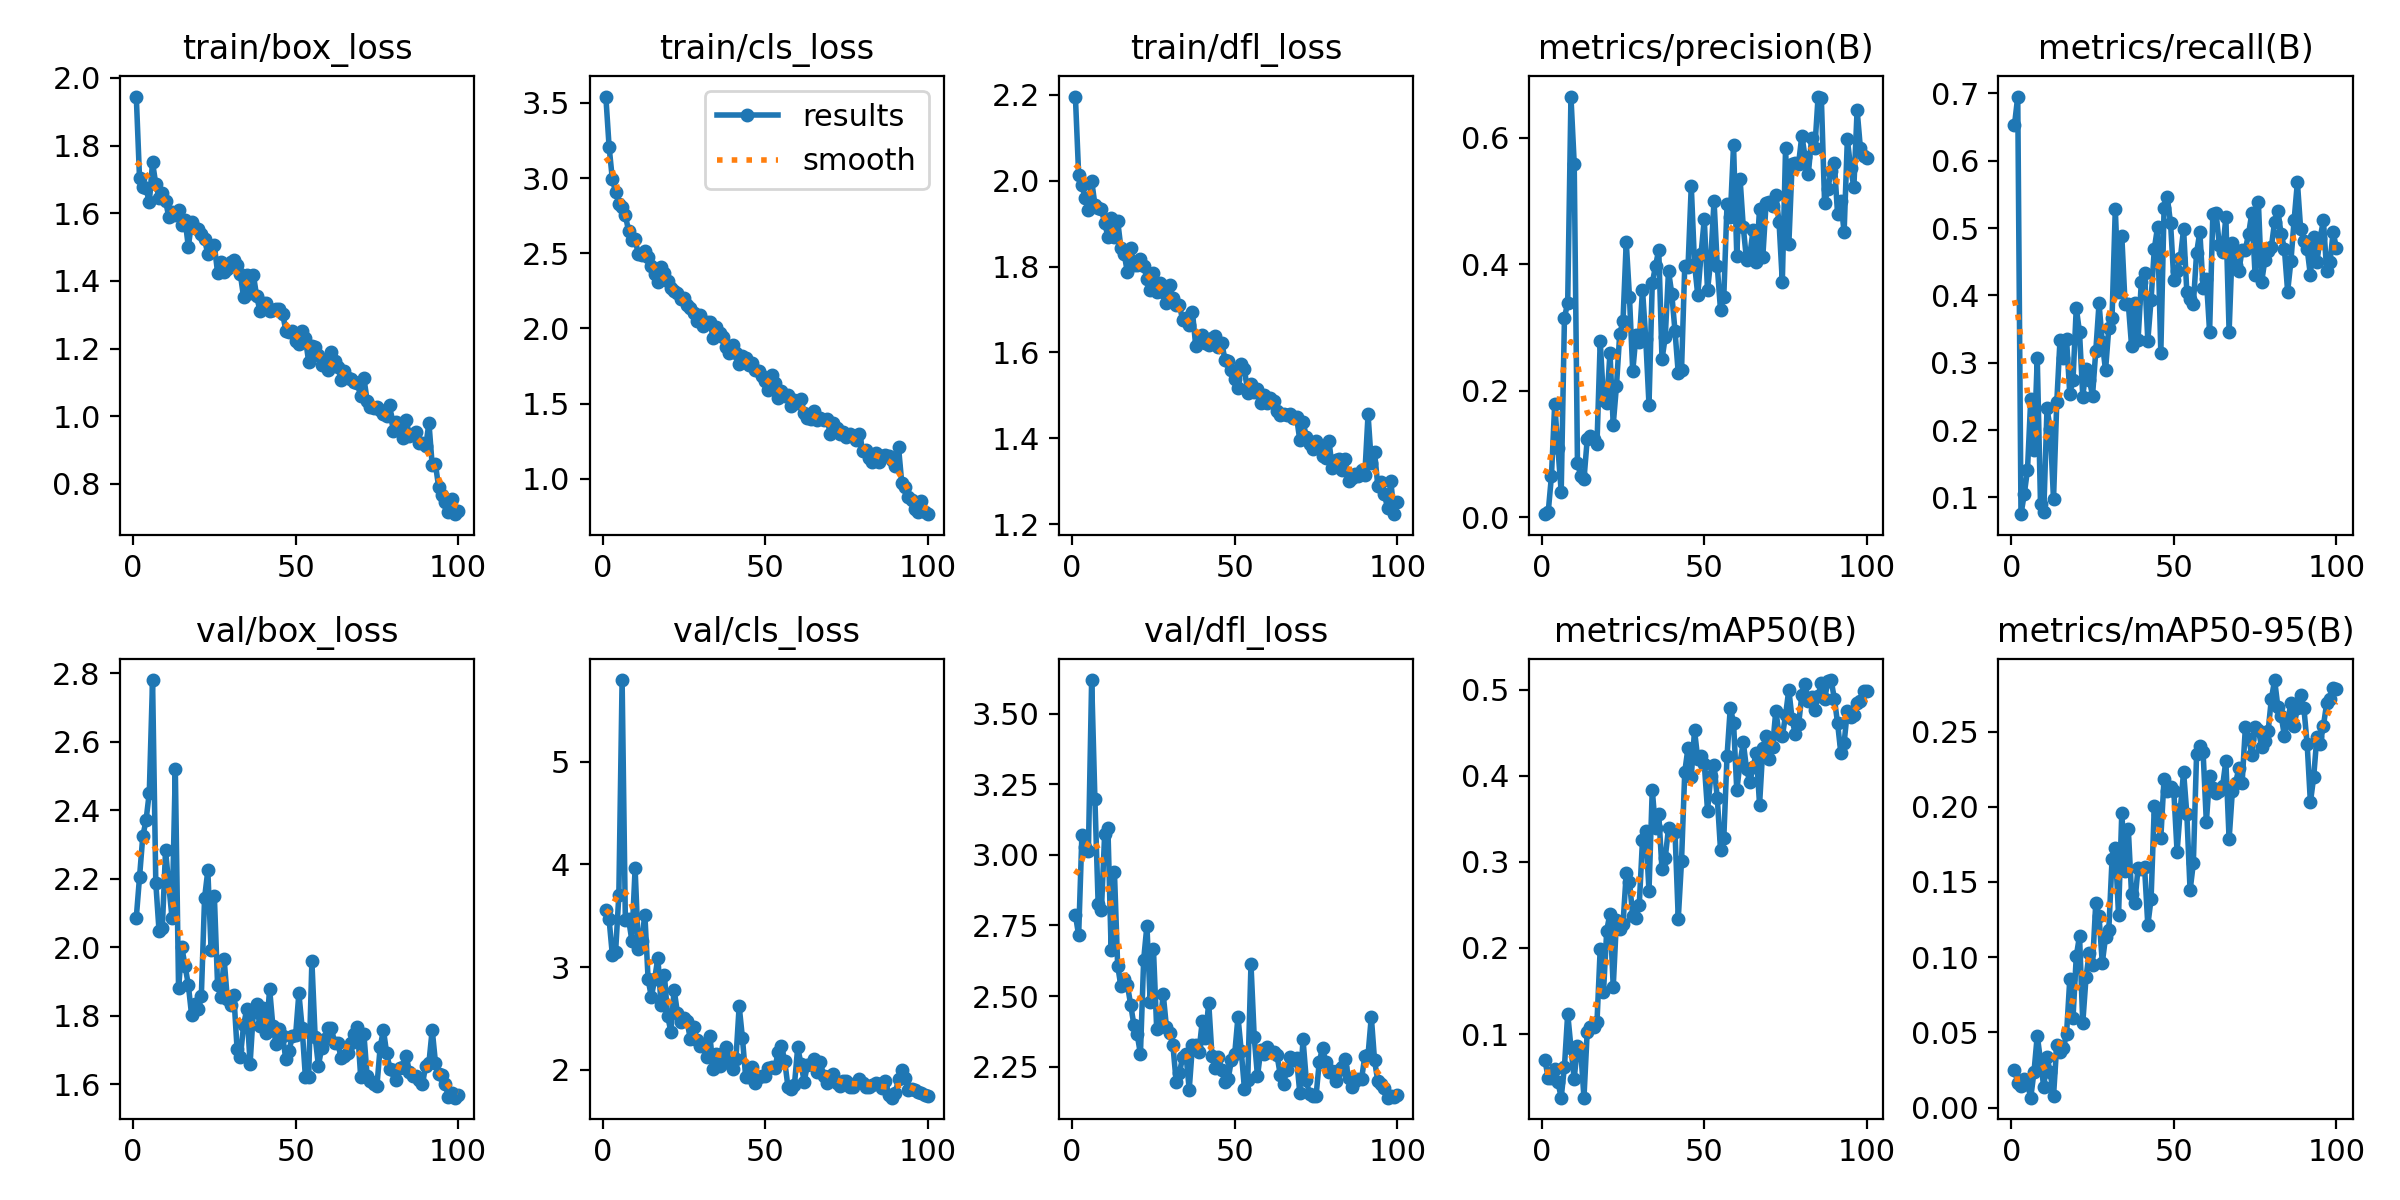

Data behind this chart, as committed beside it:
epoch, time, train/box_loss, train/cls_loss, train/dfl_loss, metrics/precision(B), metrics/recall(B), metrics/mAP50(B), metrics/mAP50-95(B), val/box_loss, val/cls_loss, val/dfl_loss, lr/pg0, lr/pg1, lr/pg2
1, 9.662, 1.945, 3.541, 2.196, 0.0048, 0.6531, 0.06956, 0.02531, 2.087, 3.556, 2.788, 0.000225, 0.000225, 0.000225
2, 17.93, 1.703, 3.208, 2.014, 0.00767, 0.6954, 0.04945, 0.01655, 2.206, 3.466, 2.715, 0.0004579, 0.0004579, 0.0004579
3, 23.85, 1.677, 2.993, 1.989, 0.06507, 0.07514, 0.04846, 0.01464, 2.324, 3.119, 3.07, 0.0006861, 0.0006861, 0.0006861
4, 31.47, 1.673, 2.91, 1.96, 0.1787, 0.1046, 0.05972, 0.01889, 2.371, 3.15, 3.028, 0.0009097, 0.0009097, 0.0009097
5, 37.34, 1.632, 2.83, 1.932, 0.1087, 0.1411, 0.04423, 0.01586, 2.451, 3.701, 3.014, 0.001128, 0.001128, 0.001128
6, 45.57, 1.75, 2.806, 2, 0.04015, 0.2467, 0.02622, 0.00658, 2.78, 5.793, 3.619, 0.001188, 0.001188, 0.001188
7, 51.97, 1.686, 2.753, 1.944, 0.3152, 0.1705, 0.06236, 0.02369, 2.188, 3.459, 3.197, 0.001176, 0.001176, 0.001176
8, 58.92, 1.647, 2.647, 1.935, 0.3392, 0.3069, 0.1239, 0.04789, 2.047, 3.466, 2.826, 0.001163, 0.001163, 0.001163
9, 65, 1.661, 2.585, 1.933, 0.6644, 0.09038, 0.08419, 0.03128, 2.056, 3.259, 2.804, 0.001151, 0.001151, 0.001151
10, 72.89, 1.636, 2.592, 1.902, 0.5589, 0.07764, 0.0482, 0.01354, 2.284, 3.96, 3.074, 0.001139, 0.001139, 0.001139
11, 79.91, 1.589, 2.493, 1.87, 0.08637, 0.2324, 0.08664, 0.03372, 2.18, 3.18, 3.095, 0.001126, 0.001126, 0.001126
12, 87.33, 1.602, 2.485, 1.914, 0.0654, 0.2013, 0.08106, 0.02335, 2.086, 3.253, 2.662, 0.001114, 0.001114, 0.001114
13, 94.13, 1.595, 2.518, 1.87, 0.05987, 0.09702, 0.02618, 0.00757, 2.519, 3.511, 2.941, 0.001102, 0.001102, 0.001102
14, 102.3, 1.608, 2.477, 1.907, 0.1229, 0.241, 0.103, 0.04165, 1.88, 2.882, 2.608, 0.001089, 0.001089, 0.001089
15, 108.4, 1.566, 2.418, 1.843, 0.128, 0.3342, 0.1086, 0.03679, 2, 2.709, 2.534, 0.001077, 0.001077, 0.001077
16, 115.8, 1.581, 2.359, 1.83, 0.1238, 0.3064, 0.1085, 0.03957, 1.946, 2.882, 2.559, 0.001064, 0.001064, 0.001064
17, 122, 1.501, 2.312, 1.786, 0.1149, 0.3357, 0.1135, 0.04872, 1.891, 3.09, 2.539, 0.001052, 0.001052, 0.001052
18, 128.9, 1.573, 2.408, 1.844, 0.2782, 0.2539, 0.1992, 0.08518, 1.803, 2.627, 2.469, 0.00104, 0.00104, 0.00104
19, 135.9, 1.555, 2.371, 1.804, 0.1858, 0.2749, 0.1484, 0.05974, 1.834, 2.924, 2.397, 0.001027, 0.001027, 0.001027
20, 142.9, 1.554, 2.319, 1.804, 0.1802, 0.3818, 0.2202, 0.1006, 1.819, 2.528, 2.365, 0.001015, 0.001015, 0.001015
21, 149.5, 1.539, 2.267, 1.817, 0.2591, 0.345, 0.24, 0.1142, 1.857, 2.37, 2.295, 0.001002, 0.001002, 0.001002
22, 155.5, 1.523, 2.247, 1.801, 0.1462, 0.2499, 0.1549, 0.05622, 2.144, 2.783, 2.629, 0.0009901, 0.0009901, 0.0009901
23, 163.6, 1.48, 2.232, 1.771, 0.208, 0.2906, 0.2326, 0.08661, 2.224, 2.558, 2.75, 0.0009778, 0.0009778, 0.0009778
24, 169.5, 1.497, 2.194, 1.745, 0.2898, 0.2746, 0.2223, 0.1031, 1.993, 2.47, 2.479, 0.0009654, 0.0009654, 0.0009654
25, 177.2, 1.505, 2.201, 1.784, 0.3095, 0.2513, 0.2275, 0.09511, 2.151, 2.507, 2.667, 0.000953, 0.000953, 0.000953
26, 182.8, 1.425, 2.154, 1.742, 0.435, 0.3176, 0.2865, 0.1363, 1.889, 2.472, 2.384, 0.0009406, 0.0009406, 0.0009406
27, 190.5, 1.457, 2.138, 1.762, 0.3475, 0.3881, 0.2766, 0.1271, 1.855, 2.296, 2.392, 0.0009283, 0.0009283, 0.0009283
28, 196.5, 1.428, 2.104, 1.741, 0.2304, 0.3301, 0.2374, 0.09609, 1.967, 2.419, 2.507, 0.0009159, 0.0009159, 0.0009159
29, 203.7, 1.435, 2.048, 1.715, 0.2874, 0.2887, 0.235, 0.1134, 1.849, 2.293, 2.39, 0.0009035, 0.0009035, 0.0009035
30, 210.1, 1.455, 2.089, 1.757, 0.2764, 0.3519, 0.2498, 0.118, 1.83, 2.229, 2.369, 0.0008911, 0.0008911, 0.0008911
31, 217.4, 1.461, 2.017, 1.726, 0.3597, 0.3671, 0.3254, 0.165, 1.859, 2.255, 2.325, 0.0008787, 0.0008787, 0.0008787
32, 223.2, 1.447, 2.042, 1.71, 0.282, 0.5286, 0.3354, 0.1727, 1.702, 2.125, 2.195, 0.0008664, 0.0008664, 0.0008664
33, 230.4, 1.419, 2.043, 1.71, 0.1777, 0.405, 0.2665, 0.128, 1.68, 2.333, 2.229, 0.000854, 0.000854, 0.000854
34, 236.4, 1.352, 1.939, 1.676, 0.3698, 0.4884, 0.3837, 0.1962, 1.772, 2.007, 2.284, 0.0008416, 0.0008416, 0.0008416
35, 243.3, 1.418, 2.013, 1.681, 0.3969, 0.3875, 0.3387, 0.1575, 1.821, 2.154, 2.295, 0.0008293, 0.0008293, 0.0008293
36, 250.7, 1.365, 1.973, 1.665, 0.4228, 0.3876, 0.3553, 0.1853, 1.661, 2.042, 2.169, 0.0008169, 0.0008169, 0.0008169
37, 256.9, 1.418, 1.942, 1.694, 0.2495, 0.3254, 0.2911, 0.1417, 1.812, 2.162, 2.325, 0.0008045, 0.0008045, 0.0008045
38, 263.9, 1.356, 1.877, 1.616, 0.2849, 0.3885, 0.3049, 0.136, 1.834, 2.225, 2.327, 0.0007921, 0.0007921, 0.0007921
39, 269.8, 1.312, 1.838, 1.623, 0.3893, 0.3339, 0.3391, 0.1596, 1.77, 2.067, 2.303, 0.0007797, 0.0007797, 0.0007797
40, 277.8, 1.334, 1.889, 1.64, 0.3533, 0.42, 0.3341, 0.1586, 1.822, 2.006, 2.41, 0.0007674, 0.0007674, 0.0007674
41, 283.9, 1.334, 1.834, 1.622, 0.294, 0.434, 0.3348, 0.1599, 1.749, 2.103, 2.352, 0.000755, 0.000755, 0.000755
42, 291.1, 1.31, 1.766, 1.616, 0.2274, 0.3329, 0.2341, 0.1213, 1.879, 2.622, 2.477, 0.0007426, 0.0007426, 0.0007426
43, 296.9, 1.313, 1.82, 1.634, 0.2323, 0.3934, 0.3009, 0.1386, 1.77, 2.313, 2.289, 0.0007302, 0.0007302, 0.0007302
44, 304.8, 1.318, 1.802, 1.639, 0.3977, 0.4692, 0.4044, 0.2006, 1.718, 1.932, 2.244, 0.0007179, 0.0007179, 0.0007179
45, 310.5, 1.316, 1.756, 1.612, 0.3955, 0.5017, 0.4324, 0.1954, 1.763, 1.927, 2.286, 0.0007055, 0.0007055, 0.0007055
46, 318.3, 1.303, 1.774, 1.623, 0.5236, 0.3149, 0.3988, 0.1795, 1.74, 2.025, 2.238, 0.0006931, 0.0006931, 0.0006931
47, 324.3, 1.253, 1.722, 1.583, 0.4005, 0.5294, 0.4527, 0.2187, 1.673, 1.872, 2.195, 0.0006808, 0.0006808, 0.0006808
48, 331.4, 1.249, 1.715, 1.58, 0.3509, 0.5455, 0.4195, 0.2107, 1.698, 1.931, 2.207, 0.0006684, 0.0006684, 0.0006684
49, 338.1, 1.251, 1.683, 1.559, 0.4156, 0.5072, 0.4234, 0.2131, 1.741, 1.943, 2.275, 0.000656, 0.000656, 0.000656
50, 345.1, 1.222, 1.651, 1.539, 0.471, 0.4227, 0.414, 0.2104, 1.744, 1.945, 2.296, 0.0006436, 0.0006436, 0.0006436
51, 351.2, 1.215, 1.589, 1.517, 0.3584, 0.436, 0.3595, 0.17, 1.866, 2.015, 2.426, 0.0006312, 0.0006312, 0.0006312
52, 357.8, 1.252, 1.692, 1.572, 0.4076, 0.4552, 0.3996, 0.1984, 1.765, 2.032, 2.306, 0.0006189, 0.0006189, 0.0006189
53, 364.5, 1.23, 1.64, 1.561, 0.5003, 0.4985, 0.4121, 0.2233, 1.621, 2.019, 2.17, 0.0006065, 0.0006065, 0.0006065
54, 371.6, 1.161, 1.54, 1.506, 0.3967, 0.405, 0.374, 0.1952, 1.62, 2.177, 2.204, 0.0005941, 0.0005941, 0.0005941
55, 378.9, 1.206, 1.584, 1.527, 0.3271, 0.3954, 0.3136, 0.1444, 1.959, 2.233, 2.612, 0.0005818, 0.0005818, 0.0005818
56, 385.1, 1.204, 1.554, 1.508, 0.348, 0.3866, 0.3274, 0.1624, 1.739, 2.087, 2.353, 0.0005694, 0.0005694, 0.0005694
57, 392.4, 1.181, 1.559, 1.514, 0.4958, 0.4632, 0.423, 0.2352, 1.655, 1.838, 2.215, 0.000557, 0.000557, 0.000557
58, 398.5, 1.151, 1.486, 1.482, 0.4753, 0.4946, 0.479, 0.2401, 1.705, 1.813, 2.309, 0.0005446, 0.0005446, 0.0005446
59, 405.6, 1.164, 1.524, 1.502, 0.5877, 0.411, 0.4617, 0.2364, 1.733, 1.855, 2.295, 0.0005322, 0.0005322, 0.0005322
60, 412.8, 1.138, 1.507, 1.482, 0.4136, 0.425, 0.3828, 0.1899, 1.764, 2.218, 2.318, 0.0005199, 0.0005199, 0.0005199
... 40 more rows
